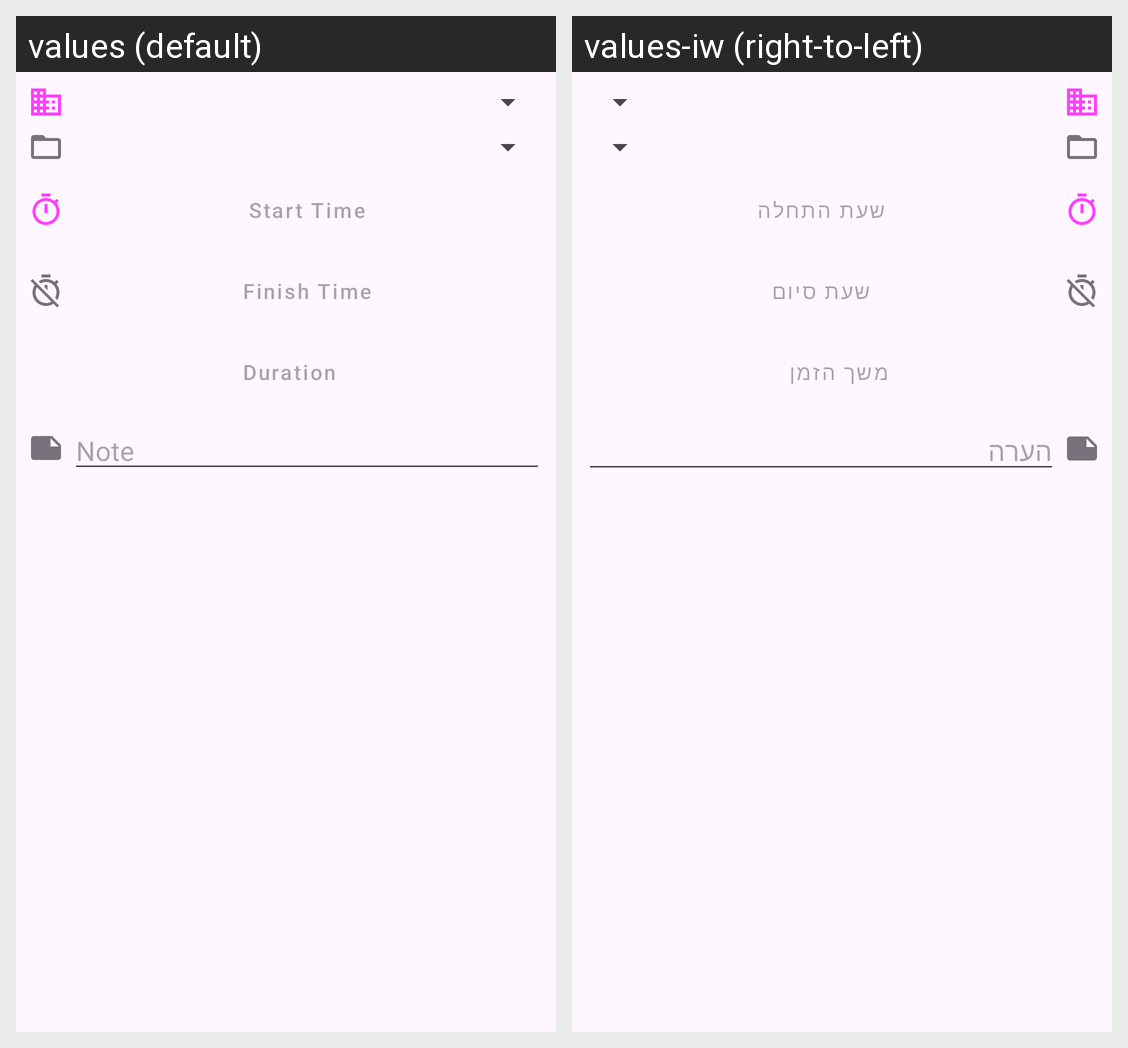

Here is an Android app screen in its default locale and in the app's own translations. Write out the translated-string differences for the strings that appear on this screen.
Android screen res/layout/time_form.xml rendered under 2 locales, left to right: values (default), values-iw (right-to-left). Device: Nexus 5 (rendered at 1080×1920; each locale shown at half size, 540×960, under a caption strip naming it); theme Theme.WorkTracker.
Strings drawn on this screen, with the default value and each locale's value (text and hints the layout hard-codes, and strings that could not be matched under every locale, appear in the picture but are not listed):

start_label
  values: Start Time
  values-iw: שעת התחלה

finish_label
  values: Finish Time
  values-iw: שעת סיום

note_hint
  values: Note
  values-iw: הערה
